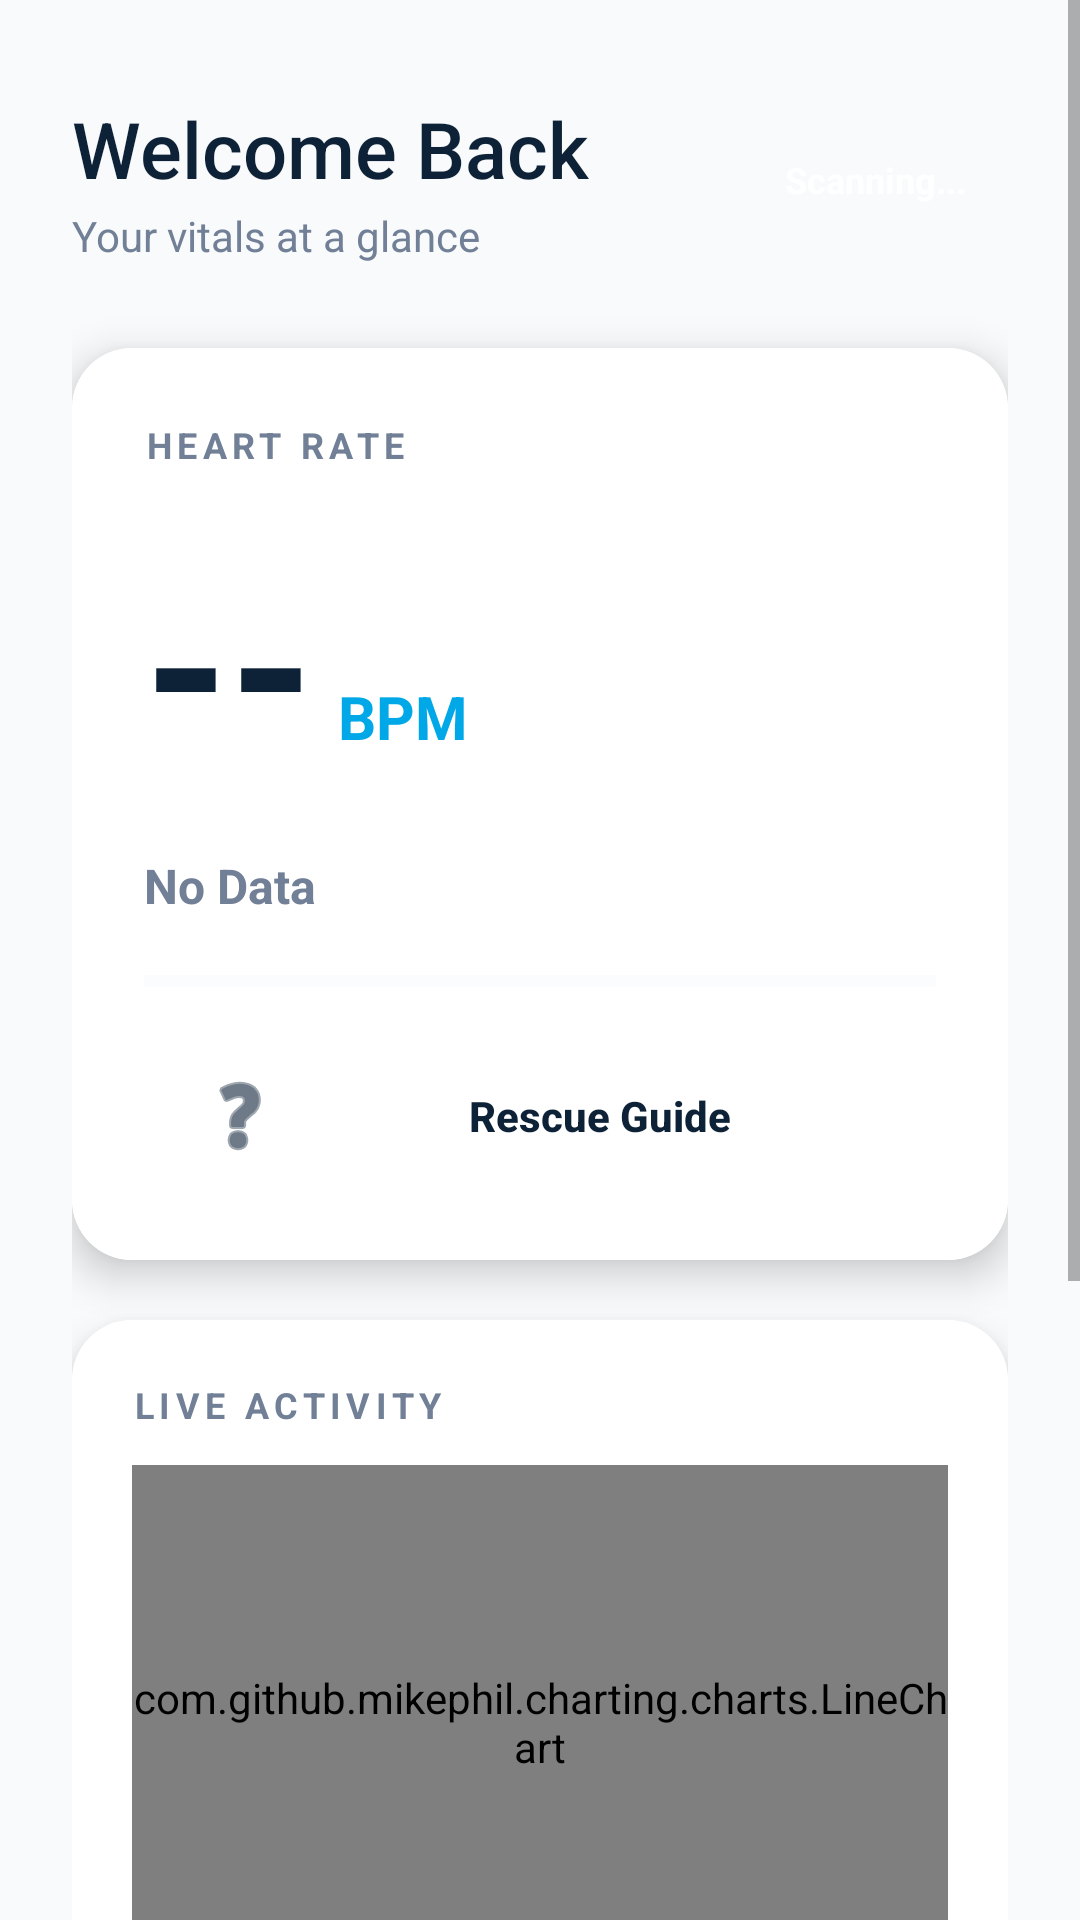

Reconstruct the res/layout file that produces this screen, plus the resources it refers to.
<!-- AndroidManifest.xml: application theme Theme.AppCompat.Light.NoActionBar -->
<!-- res/layout/fragment_home.xml -->
<?xml version="1.0" encoding="utf-8"?>
<ScrollView xmlns:android="http://schemas.android.com/apk/res/android"
    xmlns:app="http://schemas.android.com/apk/res-auto"
    android:layout_width="match_parent"
    android:layout_height="match_parent"
    android:background="@color/backgroundColor"
    android:fillViewport="true">

    <LinearLayout
        android:layout_width="match_parent"
        android:layout_height="wrap_content"
        android:orientation="vertical"
        android:padding="24dp">

        <RelativeLayout
            android:layout_width="match_parent"
            android:layout_height="wrap_content"
            android:layout_marginTop="8dp"
            android:layout_marginBottom="28dp">

            <TextView
                android:id="@+id/tvWelcome"
                android:layout_width="wrap_content"
                android:layout_height="wrap_content"
                android:text="Welcome Back"
                android:textSize="26sp"
                android:fontFamily="sans-serif-medium"
                android:textColor="@color/primaryNavy" />

            <TextView
                android:layout_width="wrap_content"
                android:layout_height="wrap_content"
                android:layout_below="@id/tvWelcome"
                android:text="Your vitals at a glance"
                android:textSize="14sp"
                android:textColor="@color/textSecondary"
                android:layout_marginTop="2dp"/>

            <TextView
                android:id="@+id/tvConnectionStatus"
                android:layout_width="wrap_content"
                android:layout_height="wrap_content"
                android:layout_alignParentEnd="true"
                android:layout_centerInParent="true"
                android:background="@drawable/bg_status_chip"
                android:backgroundTint="#FFB020"
                android:paddingHorizontal="14dp"
                android:paddingVertical="8dp"
                android:text="Scanning..."
                android:textColor="@color/white"
                android:textSize="12sp"
                android:textStyle="bold" />
        </RelativeLayout>

        <androidx.cardview.widget.CardView
            android:layout_width="match_parent"
            android:layout_height="wrap_content"
            app:cardCornerRadius="20dp"
            app:cardElevation="8dp"
            android:layout_marginBottom="20dp">

            <LinearLayout
                android:layout_width="match_parent"
                android:layout_height="wrap_content"
                android:background="@color/cardBackground"
                android:orientation="vertical"
                android:padding="24dp">

                <TextView
                    android:layout_width="wrap_content"
                    android:layout_height="wrap_content"
                    android:text="HEART RATE"
                    android:textSize="12sp"
                    android:textStyle="bold"
                    android:textColor="@color/textSecondary"
                    android:letterSpacing="0.15"/>

                <RelativeLayout
                    android:layout_width="match_parent"
                    android:layout_height="wrap_content"
                    android:layout_marginTop="16dp"
                    android:layout_marginBottom="16dp">

                    <TextView
                        android:id="@+id/tvHeartRate"
                        android:layout_width="wrap_content"
                        android:layout_height="wrap_content"
                        android:text="--"
                        android:textSize="72sp"
                        android:textStyle="bold"
                        android:textColor="@color/primaryNavy" />

                    <TextView
                        android:layout_width="wrap_content"
                        android:layout_height="wrap_content"
                        android:layout_toEndOf="@id/tvHeartRate"
                        android:layout_alignBottom="@id/tvHeartRate"
                        android:layout_marginStart="8dp"
                        android:layout_marginBottom="16dp"
                        android:text="BPM"
                        android:textSize="20sp"
                        android:textStyle="bold"
                        android:textColor="@color/accentElectric" />
                </RelativeLayout>

                <TextView
                    android:id="@+id/tvCondition"
                    android:layout_width="wrap_content"
                    android:layout_height="wrap_content"
                    android:text="No Data"
                    android:textSize="16sp"
                    android:textStyle="bold"
                    android:textColor="@color/textSecondary"
                    android:layout_marginBottom="16dp"/>

                <ProgressBar
                    android:id="@+id/pulseProgressBar"
                    style="?android:attr/progressBarStyleHorizontal"
                    android:layout_width="match_parent"
                    android:layout_height="10dp"
                    android:progress="0"
                    android:max="200"
                    android:progressTint="@color/accentElectric"
                    android:progressBackgroundTint="#EDF2F7" />

                <androidx.appcompat.widget.AppCompatButton
                    android:id="@+id/btnRescueGuide"
                    android:layout_width="match_parent"
                    android:layout_height="wrap_content"
                    android:layout_marginTop="16dp"
                    android:text="Rescue Guide"
                    android:textAllCaps="false"
                    android:textStyle="bold"
                    android:textColor="@color/primaryNavy"
                    android:background="@drawable/bg_status_chip"
                    android:backgroundTint="#EDF2F7"
                    android:drawableStart="@android:drawable/ic_menu_help"
                    android:paddingHorizontal="16dp"
                    android:drawablePadding="8dp"
                    android:drawableTint="@color/primaryNavy"/>
            </LinearLayout>
        </androidx.cardview.widget.CardView>

        <androidx.cardview.widget.CardView
            android:layout_width="match_parent"
            android:layout_height="240dp"
            app:cardCornerRadius="20dp"
            app:cardElevation="8dp"
            android:layout_marginBottom="24dp">

            <LinearLayout
                android:layout_width="match_parent"
                android:layout_height="match_parent"
                android:background="@color/cardBackground"
                android:orientation="vertical"
                android:padding="20dp">

                <TextView
                    android:layout_width="wrap_content"
                    android:layout_height="wrap_content"
                    android:text="LIVE ACTIVITY"
                    android:textSize="12sp"
                    android:textStyle="bold"
                    android:textColor="@color/textSecondary"
                    android:letterSpacing="0.15"
                    android:layout_marginBottom="12dp"/>

                <com.github.mikephil.charting.charts.LineChart
                    android:id="@+id/liveChart"
                    android:layout_width="match_parent"
                    android:layout_height="match_parent" />
            </LinearLayout>
        </androidx.cardview.widget.CardView>

        <androidx.appcompat.widget.AppCompatButton
            android:id="@+id/btnConnectBluetooth"
            android:layout_width="match_parent"
            android:layout_height="60dp"
            android:text="Connect Sensor"
            android:textSize="16sp"
            android:textStyle="bold"
            android:textColor="@color/white"
            android:background="@drawable/bg_status_chip"
            android:backgroundTint="@color/primaryNavy"
            android:elevation="6dp"
            android:layout_marginBottom="24dp"
            android:textAllCaps="false"/>

        <LinearLayout
            android:layout_width="match_parent"
            android:layout_height="wrap_content"
            android:orientation="horizontal">

            <androidx.cardview.widget.CardView
                android:layout_width="0dp"
                android:layout_height="wrap_content"
                android:layout_weight="1"
                app:cardCornerRadius="20dp"
                app:cardElevation="4dp"
                android:layout_marginEnd="8dp">

                <LinearLayout
                    android:layout_width="match_parent"
                    android:layout_height="wrap_content"
                    android:background="@color/cardBackground"
                    android:orientation="vertical"
                    android:padding="16dp">

                    <TextView
                        android:layout_width="wrap_content"
                        android:layout_height="wrap_content"
                        android:text="Oxygen"
                        android:textSize="12sp"
                        android:textColor="@color/textSecondary" />

                    <TextView
                        android:id="@+id/tvOxygenValue"
                        android:layout_width="wrap_content"
                        android:layout_height="wrap_content"
                        android:text="--"
                        android:textSize="24sp"
                        android:textStyle="bold"
                        android:textColor="@color/accentElectric"
                        android:layout_marginTop="4dp"/>
                </LinearLayout>
            </androidx.cardview.widget.CardView>

            <androidx.cardview.widget.CardView
                android:layout_width="0dp"
                android:layout_height="wrap_content"
                android:layout_weight="1"
                app:cardCornerRadius="20dp"
                app:cardElevation="4dp"
                android:layout_marginStart="8dp">

                <LinearLayout
                    android:layout_width="match_parent"
                    android:layout_height="wrap_content"
                    android:background="@color/cardBackground"
                    android:orientation="vertical"
                    android:padding="16dp">

                    <TextView
                        android:layout_width="wrap_content"
                        android:layout_height="wrap_content"
                        android:text="Battery"
                        android:textSize="12sp"
                        android:textColor="@color/textSecondary" />

                    <TextView
                        android:id="@+id/tvBatteryValue"
                        android:layout_width="wrap_content"
                        android:layout_height="wrap_content"
                        android:text="--"
                        android:textSize="24sp"
                        android:textStyle="bold"
                        android:textColor="#38A169"
                        android:layout_marginTop="4dp"/>
                </LinearLayout>
            </androidx.cardview.widget.CardView>
        </LinearLayout>

        <TextView
            android:layout_width="match_parent"
            android:layout_height="wrap_content"
            android:text="🤖 Connected to Arduino VitalSync Node"
            android:textSize="11sp"
            android:textStyle="bold"
            android:textColor="@color/textSecondary"
            android:gravity="center"
            android:layout_marginTop="32dp"
            android:layout_marginBottom="16dp"/>

    </LinearLayout>
</ScrollView>
<!-- resources referenced by this layout -->
<resources>
  <color name="accentElectric">#00A8E8</color>
  <color name="backgroundColor">#F8FAFC</color>
  <color name="cardBackground">#FFFFFF</color>
  <color name="primaryNavy">#0D2137</color>
  <color name="textSecondary">#718096</color>
  <color name="white">#FFFFFFFF</color>
</resources>
